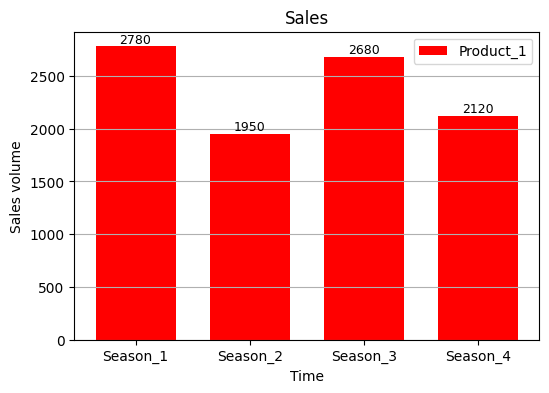

Reproduce this figure in Python.
import matplotlib.pyplot as plt
plt.figure(figsize = (6, 4))
plt.rcParams['font.sans-serif']= ['SimHe']

seasons = ["Season_1", "Season_2", "Season_3", "Season_4"]
sales = [2780, 1950, 2680, 2120]
index = [0, 1, 2, 3]
barW = 0.7

plt.title("Sales")
plt.xlabel("Time")
plt.ylabel("Sales volume")
plt.xticks(index, seasons)
plt.grid(axis = 'y')

plt.bar(index, sales, barW, color = 'r', label = "Product_1")
for a, b in zip(index, sales):
    plt.text(a, b+30, '%.0f'%b, ha = 'center', fontsize = 9)

plt.legend(loc='upper right')
plt.show()
